Run: headless pygame with SDL's dummy video driver; simulated clock (each Clock.tick advances the game by its frame time, no real sleeping); random seed 0; keys injected as events and as key.get_pressed() state; no mouse input.
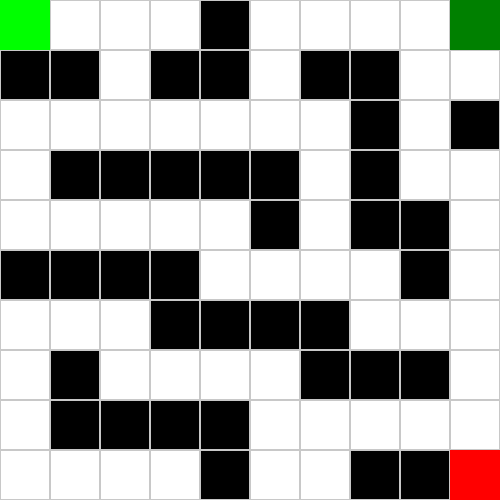
Frame 1 of 1 · flips 1–60 · no input (game ended)

The pygame program that drew these frames:

import pygame
import heapq
import time

# Define grid size
ROWS, COLS = 10, 10  # Warehouse grid size
CELL_SIZE = 50       # Cell size in pixels

# Define colors
WHITE = (255, 255, 255)  # Open path
BLACK = (0, 0, 0)        # Blocked area
GREEN = (0, 255, 0)      # Start position
RED = (255, 0, 0)        # Goal position
BLUE = (0, 0, 255)       # Path taken by robot
YELLOW = (255, 255, 0)   # Item Picked

# Define the warehouse grid (0 = open path, 1 = blocked)
warehouse = [
    [0, 0, 0, 0, 1, 0, 0, 0, 0, 0],
    [1, 1, 0, 1, 1, 0, 1, 1, 0, 0],
    [0, 0, 0, 0, 0, 0, 0, 1, 0, 1],
    [0, 1, 1, 1, 1, 1, 0, 1, 0, 0],
    [0, 0, 0, 0, 0, 1, 0, 1, 1, 0],
    [1, 1, 1, 1, 0, 0, 0, 0, 1, 0],
    [0, 0, 0, 1, 1, 1, 1, 0, 0, 0],
    [0, 1, 0, 0, 0, 0, 1, 1, 1, 0],
    [0, 1, 1, 1, 1, 0, 0, 0, 0, 0],
    [0, 0, 0, 0, 1, 0, 0, 1, 1, 0]
]

# Start and goal positions
start = (0, 0)         # Top-left corner
item_location = (9, 9)   # Bottom-right corner (Shelf Location)
packing_station = (0, 9) # Now at (0, 8)

# Define possible moves (Up, Down, Left, Right)
MOVES = [(0, 1), (0, -1), (1, 0), (-1, 0)]


# Heuristic function: Manhattan distance
def heuristic(a, b):
    return abs(a[0] - b[0]) + abs(a[1] - b[1])


# A* Search Algorithm
def astar(grid, start, goal):
    open_set = []
    heapq.heappush(open_set, (0, start))  # Priority queue with (cost, node)

    came_from = {}  # Path reconstruction
    g_score = {node: float('inf') for row in grid for node in enumerate(row)}
    g_score[start] = 0

    f_score = {node: float('inf') for row in grid for node in enumerate(row)}
    f_score[start] = heuristic(start, goal)

    while open_set:
        _, current = heapq.heappop(open_set)

        if current == goal:
            path = []
            while current in came_from:
                path.append(current)
                current = came_from[current]
            path.reverse()
            return path

        for dx, dy in MOVES:
            neighbor = (current[0] + dx, current[1] + dy)

            if 0 <= neighbor[0] < ROWS and 0 <= neighbor[1] < COLS:
                if grid[neighbor[0]][neighbor[1]] == 1:  # Skip blocked cells
                    continue

                tentative_g_score = g_score[current] + 1

                if tentative_g_score < g_score.get(neighbor, float('inf')):
                    came_from[neighbor] = current
                    g_score[neighbor] = tentative_g_score
                    f_score[neighbor] = tentative_g_score + heuristic(neighbor, goal)
                    heapq.heappush(open_set, (f_score[neighbor], neighbor))

    return None  # No path found


# First Path: Start to Item
path_to_item = astar(warehouse, start, item_location)

# Second Path: Item to Packing Station
path_to_packing = astar(warehouse, item_location, packing_station)

# Print the paths in the console
if path_to_item and path_to_packing:
    print("\nPath to Item found! The robot will move through these coordinates:")
    print(" -> ".join(str(step) for step in [start] + path_to_item + [item_location]))

    print("\nPath to Packing Station found! The robot will move through these coordinates:")
    print(" -> ".join(str(step) for step in [item_location] + path_to_packing + [packing_station]))
else:
    print("\nNo path found!")
    path_to_item = []  # Handle the case of no path
    path_to_packing = []


# Initialize pygame
pygame.init()
screen = pygame.display.set_mode((COLS * CELL_SIZE, ROWS * CELL_SIZE))
pygame.display.set_caption("Warehouse Robot Pathfinding")

# Main loop
running = True
robot_path = []  # Track the robot's movement
returning = False
item_picked = False
arrived_at_packing = False

while running:
    screen.fill(WHITE)

    for row in range(ROWS):
        for col in range(COLS):
            cell = warehouse[row][col]
            color = WHITE if cell == 0 else BLACK

            pygame.draw.rect(screen, color, (col * CELL_SIZE, row * CELL_SIZE, CELL_SIZE, CELL_SIZE))
            pygame.draw.rect(screen, (200, 200, 200), (col * CELL_SIZE, row * CELL_SIZE, CELL_SIZE, CELL_SIZE), 1)

    # Draw start and goal
    pygame.draw.rect(screen, GREEN, (start[1] * CELL_SIZE, start[0] * CELL_SIZE, CELL_SIZE, CELL_SIZE))

    # Draw packing station
    pygame.draw.rect(screen, (0,128,0), (packing_station[1] * CELL_SIZE, packing_station[0] * CELL_SIZE, CELL_SIZE, CELL_SIZE))

    pygame.draw.rect(screen, RED, (item_location[1] * CELL_SIZE, item_location[0] * CELL_SIZE, CELL_SIZE, CELL_SIZE))

    # Move robot along the path
    if path_to_item and not item_picked:
        if robot_path != path_to_item:
            robot_path.append(path_to_item[len(robot_path)])
            time.sleep(0.2)  # Delay for animation
        else:
            item_picked = True
            robot_path = []  # Clear path for return journey

        for step in robot_path:
            pygame.draw.rect(screen, BLUE, (step[1] * CELL_SIZE, step[0] * CELL_SIZE, CELL_SIZE, CELL_SIZE))

    elif item_picked and path_to_packing and not arrived_at_packing:
        pygame.draw.rect(screen, YELLOW, (item_location[1] * CELL_SIZE, item_location[0] * CELL_SIZE, CELL_SIZE, CELL_SIZE))

        if robot_path != path_to_packing:
            robot_path.append(path_to_packing[len(robot_path)])
            time.sleep(0.2)
        else:
            arrived_at_packing = True

        for step in robot_path:
            pygame.draw.rect(screen, BLUE, (step[1] * CELL_SIZE, step[0] * CELL_SIZE, CELL_SIZE, CELL_SIZE))

    else:
        running = False  # Terminate when arrived at packing

    for event in pygame.event.get():
        if event.type == pygame.QUIT:
            running = False

    pygame.display.flip()

pygame.quit()
